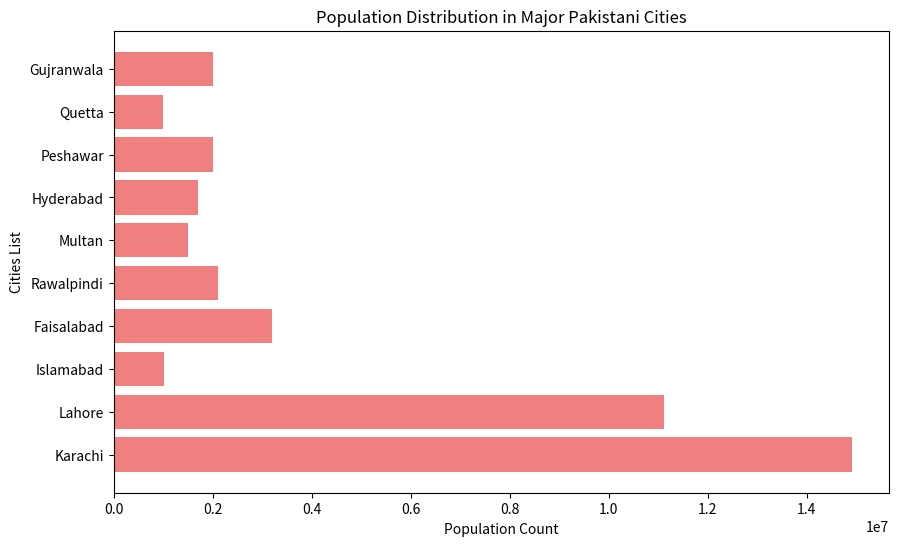

The script that saved this image:
import matplotlib.pyplot as plt
city_names = ["Karachi", "Lahore", "Islamabad", "Faisalabad", "Rawalpindi", 
              "Multan", "Hyderabad", "Peshawar", "Quetta", "Gujranwala"]
city_populations = [14910000, 11126285, 1015000, 3200000, 2113000, 
                    1500000, 1700000, 2000000, 1000000, 2000000]


plt.figure(figsize=(10, 6))
plt.barh(city_names, city_populations, color='lightcoral')
plt.xlabel("Population Count")
plt.ylabel("Cities List")
plt.title("Population Distribution in Major Pakistani Cities")
plt.show()
